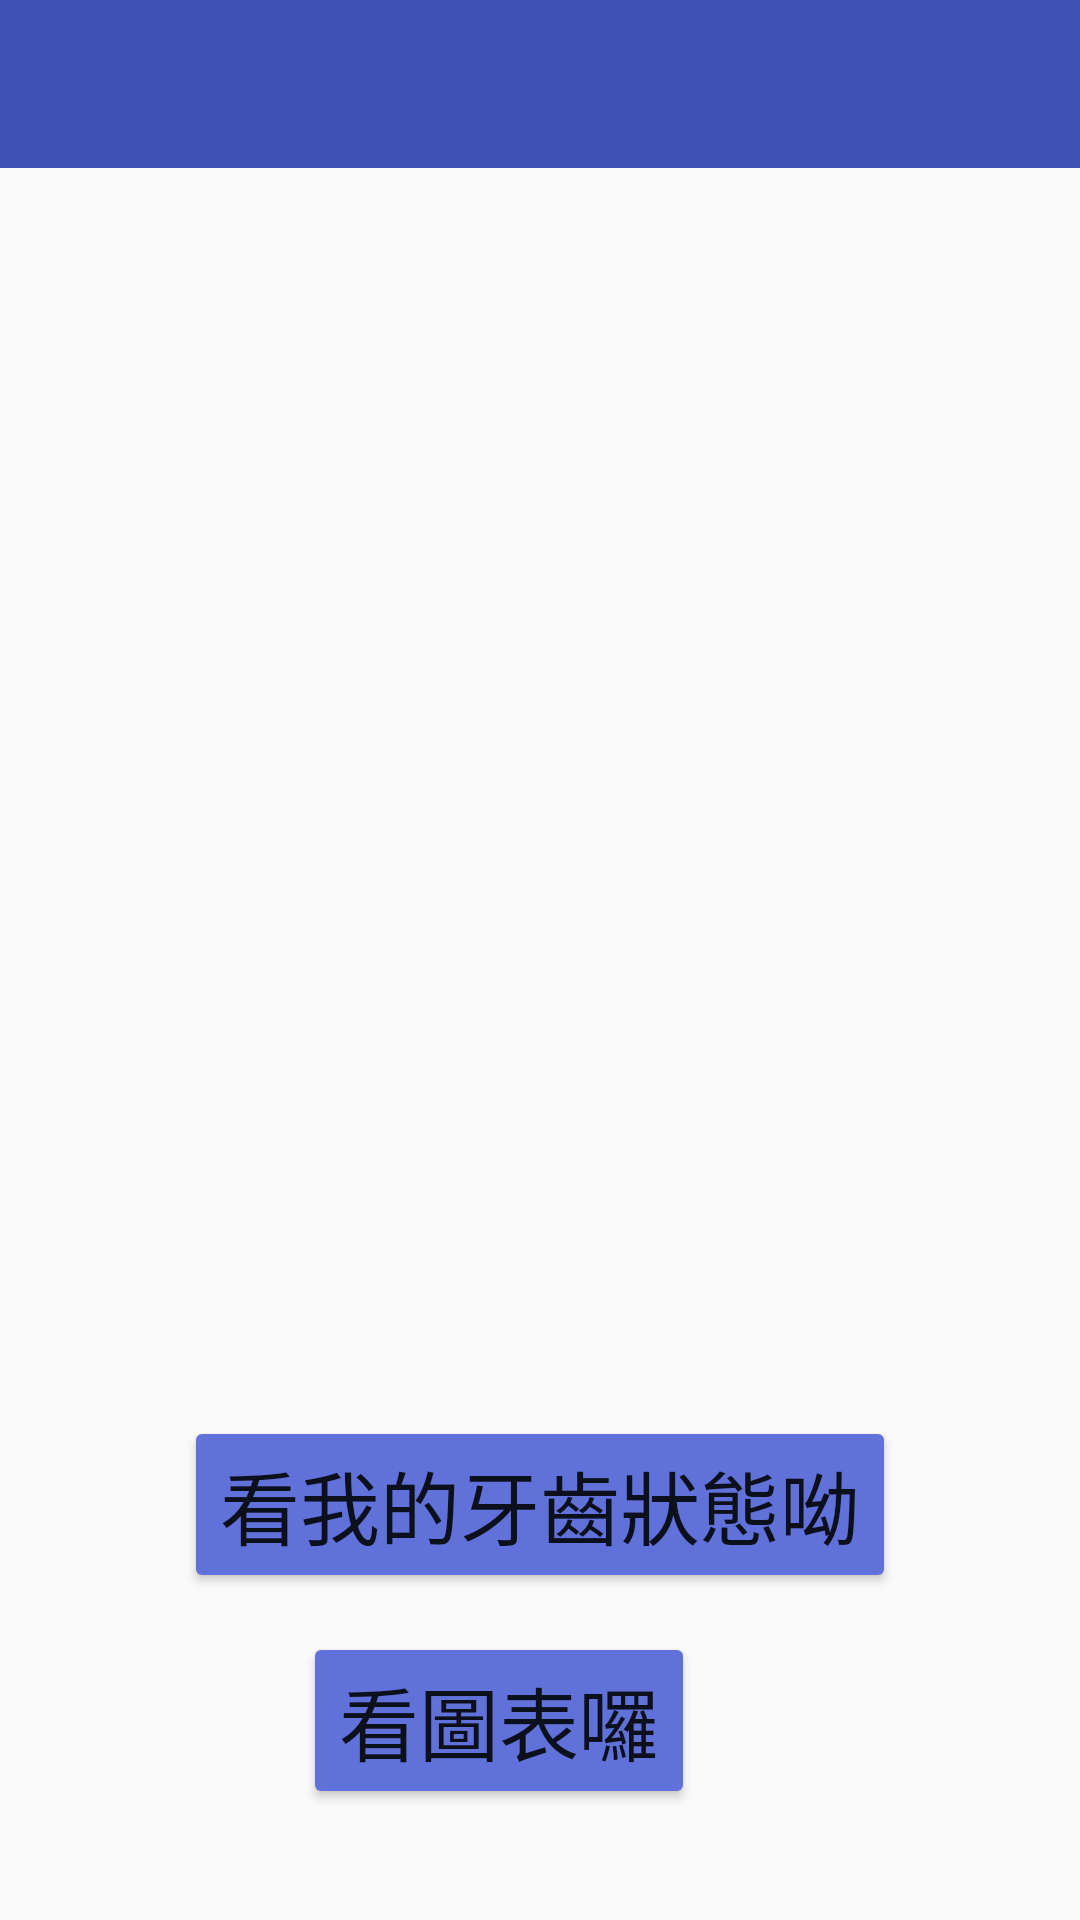

Android layout source for this screen:
<!-- AndroidManifest.xml: activity theme AppTheme.NoActionBar -->
<!-- res/layout/activity_main2.xml -->
<?xml version="1.0" encoding="utf-8"?>
<RelativeLayout  xmlns:android="http://schemas.android.com/apk/res/android"
    xmlns:app="http://schemas.android.com/apk/res-auto"
    xmlns:tools="http://schemas.android.com/tools"
    android:layout_width="match_parent"
    android:layout_height="match_parent"
    tools:context="ghost.bluetooth_connect.Main2Activity">

    <android.support.design.widget.AppBarLayout
        android:layout_width="match_parent"
        android:layout_height="wrap_content"
        android:theme="@style/AppTheme.AppBarOverlay"
        android:id="@+id/appBarLayout">
        <android.support.v7.widget.Toolbar
            android:id="@+id/toolbar"
            android:layout_width="match_parent"
            android:layout_height="?attr/actionBarSize"
            android:background="?attr/colorPrimary"
            app:popupTheme="@style/AppTheme.PopupOverlay" />
    </android.support.design.widget.AppBarLayout>



    <Button
        android:id="@+id/toothchart"
        android:layout_width="wrap_content"
        android:layout_height="wrap_content"
        android:text="看圖表囉"
        android:textSize="80px"
        android:theme="@style/CustomButton"
        android:layout_alignParentBottom="true"
        android:layout_alignEnd="@+id/bluetooth"
        android:layout_marginEnd="67dp"
        android:layout_marginBottom="37dp" />


    <Button
        android:id="@+id/bluetooth"
        android:layout_width="wrap_content"
        android:layout_height="wrap_content"
        android:text="看我的牙齒狀態呦"
        android:textSize="80px"
        android:theme="@style/CustomButton"
        android:layout_above="@+id/toothchart"
        android:layout_centerHorizontal="true"
        android:layout_marginBottom="13dp" />



</RelativeLayout>
<!-- resources referenced by this layout -->
<resources>
  <style name="AppTheme.AppBarOverlay" parent="ThemeOverlay.AppCompat.Dark.ActionBar" />
  <style name="AppTheme.PopupOverlay" parent="ThemeOverlay.AppCompat.Light" />
  <style name="CustomButton" parent="Theme.AppCompat.Light">
          
          <item name="colorControlHighlight">@color/indigo</item>
          
          <item name="colorButtonNormal">@color/blue</item>
      </style>
  <style name="AppTheme.NoActionBar">
          <item name="windowActionBar">false</item>
          <item name="windowNoTitle">true</item>
      </style>
  <color name="indigo">#303F9F</color>
  <color name="blue">#6071DA</color>
</resources>
